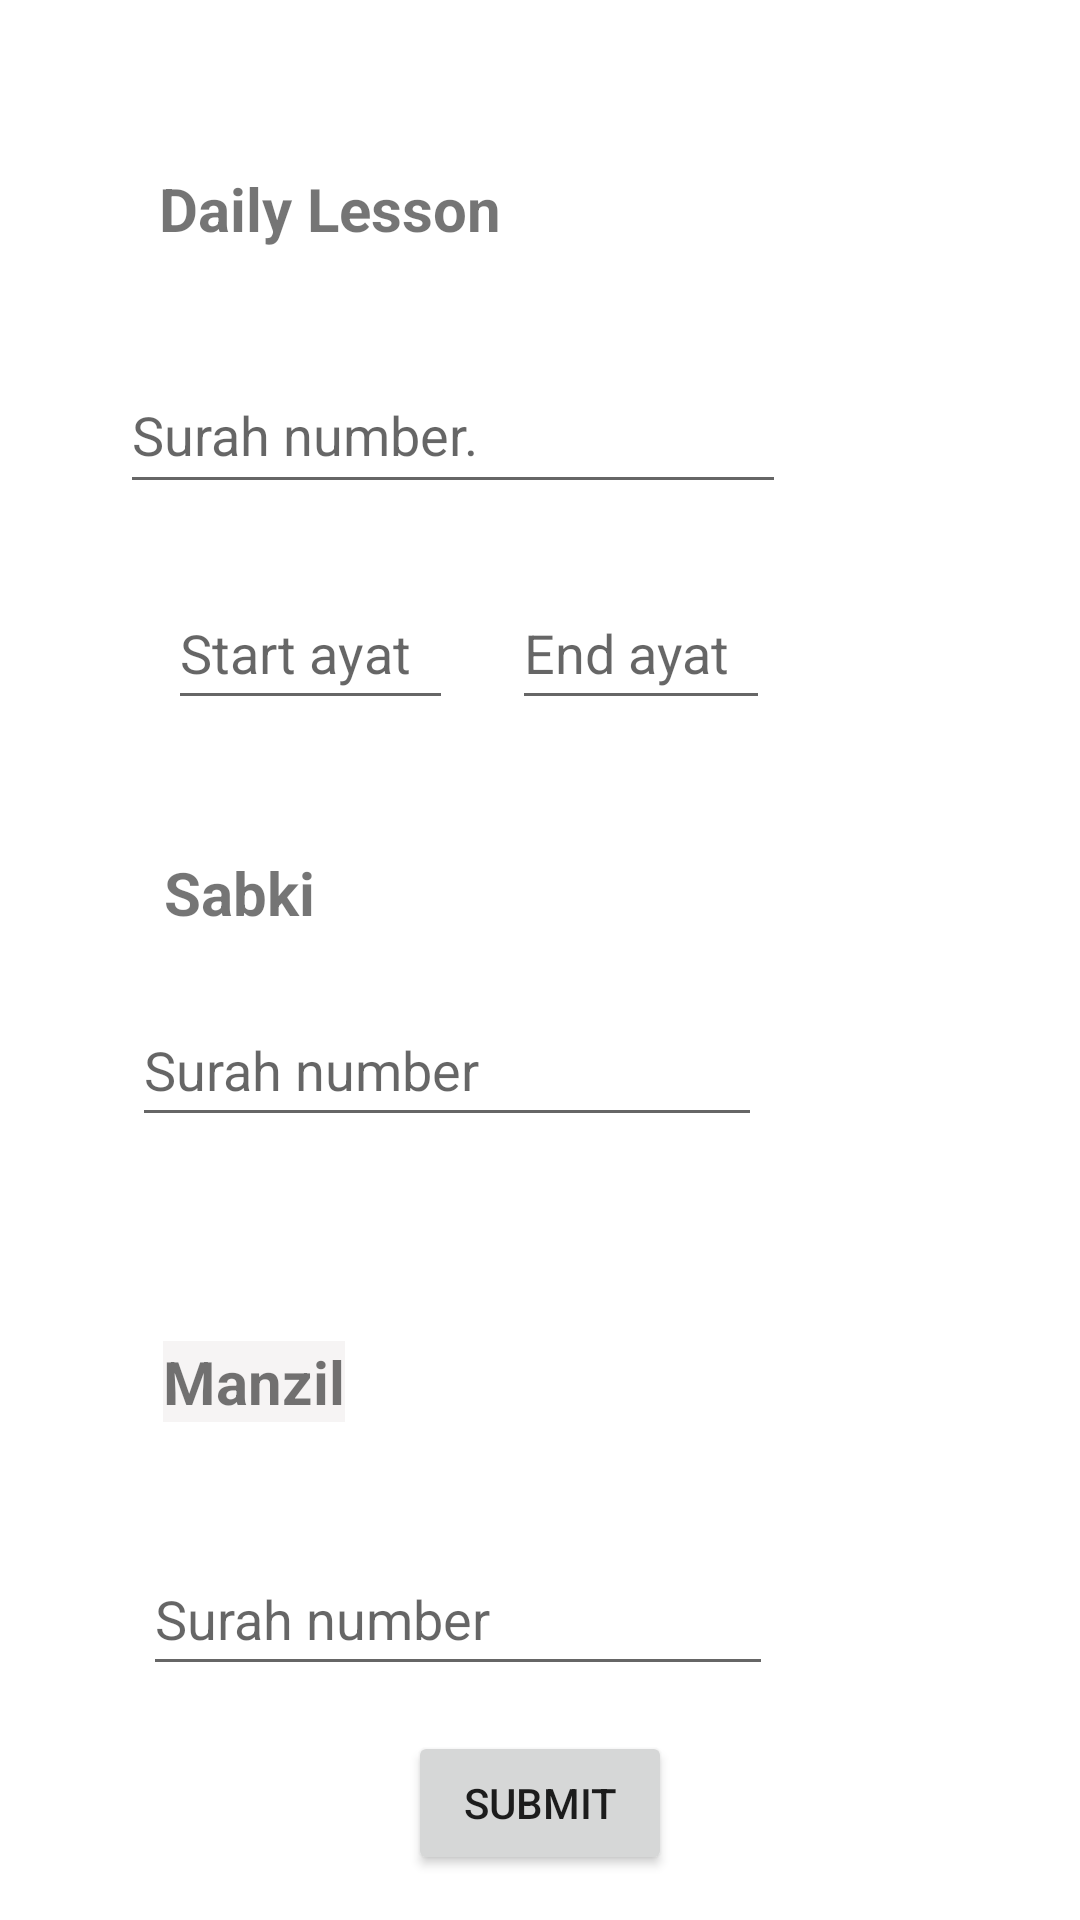

Here is an Android app screen rendered from its layout file. Give the layout XML and the strings, colors and styles it references.
<!-- AndroidManifest.xml: application theme Theme.Hafiz_e_quranApp -->
<!-- res/layout/activitymain_4.xml -->
<?xml version="1.0" encoding="utf-8"?>
<androidx.constraintlayout.widget.ConstraintLayout xmlns:android="http://schemas.android.com/apk/res/android"
    xmlns:app="http://schemas.android.com/apk/res-auto"
    xmlns:tools="http://schemas.android.com/tools"
    android:layout_width="match_parent"
    android:layout_height="match_parent"
    tools:context=".MainActivity_4">

    <TextView
        android:id="@+id/textView"
        android:layout_width="wrap_content"
        android:layout_height="wrap_content"
        android:layout_marginTop="56dp"
        android:text="@string/daily_sabaq"
        android:textSize="20sp"
        android:textStyle="bold"
        android:typeface="normal"
        app:layout_constraintEnd_toEndOf="parent"
        app:layout_constraintHorizontal_bias="0.216"
        app:layout_constraintStart_toStartOf="parent"
        app:layout_constraintTop_toTopOf="parent"
        tools:visibility="visible" />

    <TextView
        android:id="@+id/textView4"
        android:layout_width="wrap_content"
        android:layout_height="wrap_content"
        android:layout_marginTop="44dp"
        android:text="@string/sabki"
        android:textSize="20sp"
        android:textStyle="bold"
        app:layout_constraintEnd_toEndOf="parent"
        app:layout_constraintHorizontal_bias="0.177"
        app:layout_constraintStart_toStartOf="parent"
        app:layout_constraintTop_toBottomOf="@+id/editTextText5" />

    <TextView
        android:id="@+id/textView5"
        android:layout_width="wrap_content"
        android:layout_height="wrap_content"
        android:layout_marginTop="68dp"
        android:background="#F6F4F4"
        android:text="@string/manzil"
        android:textSize="20sp"
        android:textStyle="bold"
        app:layout_constraintEnd_toEndOf="parent"
        app:layout_constraintHorizontal_bias="0.182"
        app:layout_constraintStart_toStartOf="parent"
        app:layout_constraintTop_toBottomOf="@+id/editTextText7" />

    <EditText
        android:id="@+id/editTextText4"
        android:layout_width="222dp"
        android:layout_height="49dp"
        android:layout_marginTop="36dp"
        android:ems="10"
        android:hint="@string/surah_no"
        android:inputType="text"
        app:layout_constraintEnd_toEndOf="parent"
        app:layout_constraintHorizontal_bias="0.291"
        app:layout_constraintStart_toStartOf="parent"
        app:layout_constraintTop_toBottomOf="@+id/textView"
        android:autofillHints="" />

    <EditText
        android:id="@+id/editTextText5"
        android:layout_width="95dp"
        android:layout_height="48dp"
        android:layout_marginStart="56dp"
        android:layout_marginTop="24dp"
        android:ems="10"
        android:hint="@string/start_ayaat"

        android:inputType="text"
        app:layout_constraintStart_toStartOf="parent"
        app:layout_constraintTop_toBottomOf="@+id/editTextText4"
        android:autofillHints="" />

    <EditText
        android:id="@+id/editTextText6"
        android:layout_width="86dp"
        android:layout_height="48dp"
        android:layout_marginTop="24dp"
        android:ems="10"
        android:hint="@string/end_ayat"
        android:inputType="text"
        app:layout_constraintEnd_toEndOf="parent"
        app:layout_constraintHorizontal_bias="0.16"
        app:layout_constraintStart_toEndOf="@+id/editTextText5"
        app:layout_constraintTop_toBottomOf="@+id/editTextText4"
        android:autofillHints="" />

    <EditText
        android:id="@+id/editTextText7"
        android:layout_width="wrap_content"
        android:layout_height="wrap_content"
        android:layout_marginTop="20dp"
        android:autofillHints=""
        android:ems="10"
        android:hint="@string/surah_number"
        android:inputType="text"
        android:minHeight="48dp"
        app:layout_constraintEnd_toEndOf="parent"
        app:layout_constraintHorizontal_bias="0.293"
        app:layout_constraintStart_toStartOf="parent"
        app:layout_constraintTop_toBottomOf="@+id/textView4"
        tools:ignore="DuplicateSpeakableTextCheck" />

    <EditText
        android:id="@+id/editTextText8"
        android:layout_width="wrap_content"
        android:layout_height="wrap_content"
        android:layout_marginTop="40dp"
        android:autofillHints=""
        android:ems="10"
        android:hint="@string/surah_number2"
        android:inputType="text"
        android:minHeight="48dp"
        app:layout_constraintEnd_toEndOf="parent"
        app:layout_constraintHorizontal_bias="0.318"
        app:layout_constraintStart_toStartOf="parent"
        app:layout_constraintTop_toBottomOf="@+id/textView5" />

    <Button
        android:id="@+id/button6"
        android:layout_width="wrap_content"
        android:layout_height="wrap_content"
        android:text="@string/submit"
        app:layout_constraintBottom_toBottomOf="parent"
        app:layout_constraintEnd_toEndOf="parent"
        app:layout_constraintStart_toStartOf="parent"
        app:layout_constraintTop_toBottomOf="@+id/editTextText8" />




</androidx.constraintlayout.widget.ConstraintLayout>
<!-- resources referenced by this layout -->
<resources>
  <string name="daily_sabaq">Daily Lesson</string>
  <string name="end_ayat">End ayat</string>
  <string name="manzil">Manzil</string>
  <string name="sabki">Sabki</string>
  <string name="start_ayaat">Start ayat</string>
  <string name="submit">Submit</string>
  <string name="surah_no">Surah number.</string>
  <string name="surah_number">Surah number</string>
  <string name="surah_number2">Surah number</string>
  <style name="Theme.Hafiz_e_quranApp" parent="Theme.MaterialComponents.DayNight.DarkActionBar">
          
          <item name="colorPrimary">@color/purple_500</item>
          <item name="colorPrimaryVariant">@color/purple_700</item>
          <item name="colorOnPrimary">@color/white</item>
          
          <item name="colorSecondary">@color/teal_200</item>
          <item name="colorSecondaryVariant">@color/teal_700</item>
          <item name="colorOnSecondary">@color/black</item>
          
          <item name="android:statusBarColor">?attr/colorPrimaryVariant</item>
          
      </style>
  <!-- not gathered from this repository: default colours our renderer supplied (Android Studio template values) -->
  <color name="purple_500">#FF6200EE</color>
  <color name="purple_700">#FF3700B3</color>
  <color name="teal_200">#FF03DAC5</color>
  <color name="teal_700">#FF018786</color>
  <color name="black">#FF000000</color>
  <color name="white">#FFFFFFFF</color>
</resources>
